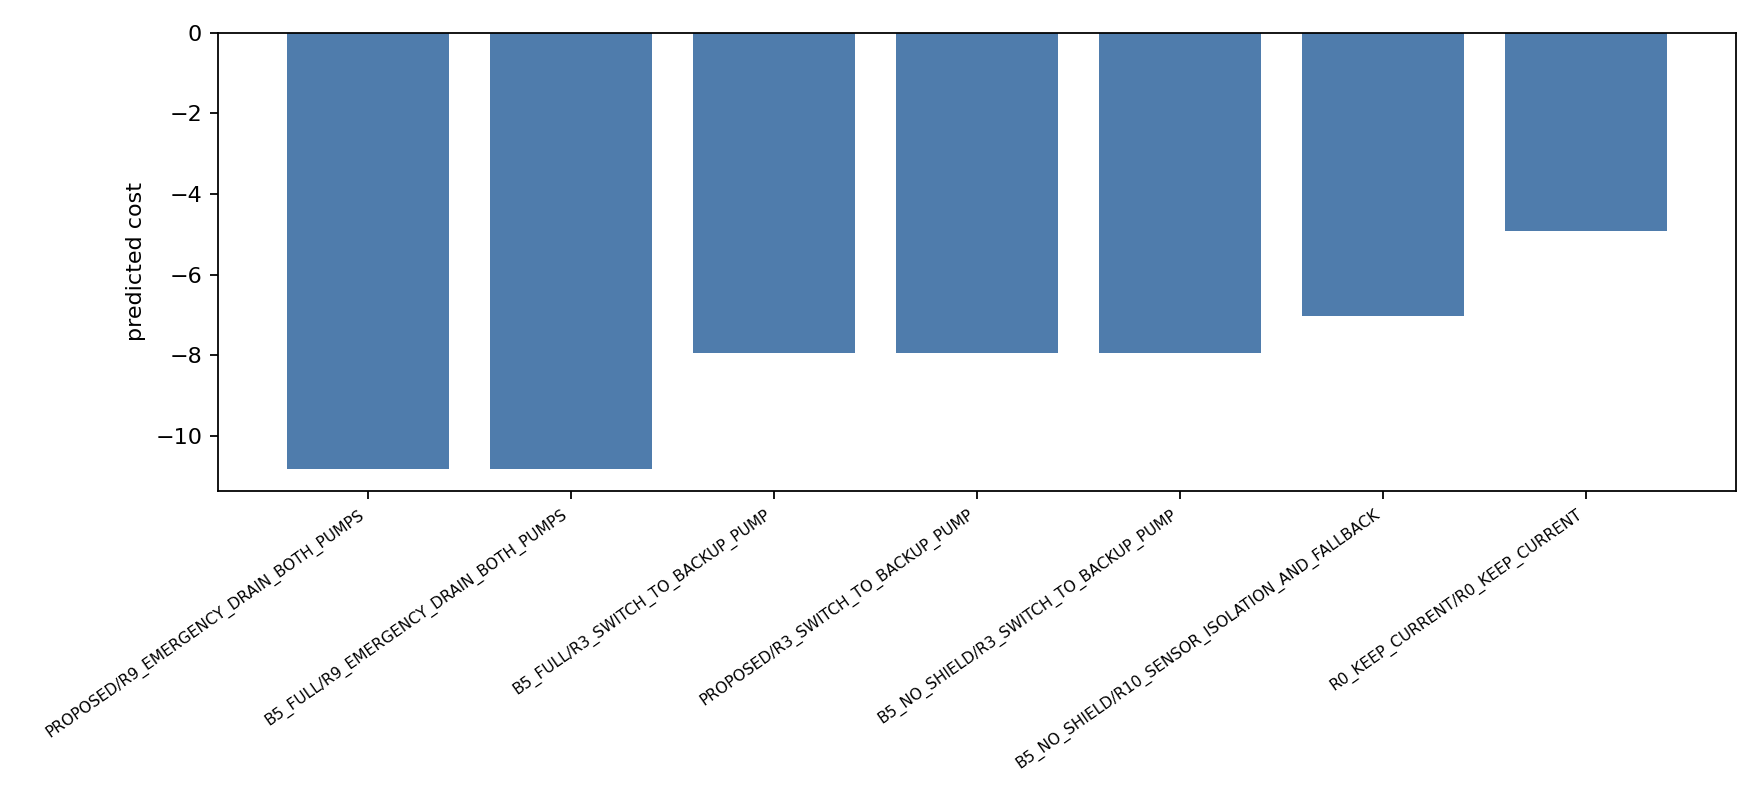

The table this chart was drawn from, first rows:
evaluation_type, window_id, attack_id, target_tag, method, candidate_action, predicted_cost, predicted_safety_violation_duration, predicted_max_overshoot, predicted_max_undershoot, predicted_time_to_target, predicted_production_proxy, shield_interventions, selected, n_p1_windows_total, n_p1_windows_valid, n_p1_windows_excluded, valid_window_ids, excluded_window_ids
counterfactual_model_rollout, 1, 1, MV101, R0_KEEP_CURRENT, R0_KEEP_CURRENT, 653.4, 60, 4.2, 0.0, 60, 0.0, 0, 1, 10, 10, 0, 1|2|3|21|26|30|33|34|35|36, 
counterfactual_model_rollout, 1, 1, MV101, FULL_SHUTDOWN, R7_LOCAL_SAFE_SHUTDOWN, 1289, 60, 56.96, 0.0, 60, 0.0, 0, 1, 10, 10, 0, 1|2|3|21|26|30|33|34|35|36, 
counterfactual_model_rollout, 1, 1, MV101, RULE_FALLBACK, R5_P1_FALLBACK_CONTROL, 654.4, 60, 4.2, 0.0, 60, 0.0, 0, 1, 10, 10, 0, 1|2|3|21|26|30|33|34|35|36, 
counterfactual_model_rollout, 1, 1, MV101, PROPOSED, R0_KEEP_CURRENT, 653.4, 60, 4.2, 0.0, 60, 0.0, 0, 0, 10, 10, 0, 1|2|3|21|26|30|33|34|35|36, 
counterfactual_model_rollout, 1, 1, MV101, PROPOSED, R7_LOCAL_SAFE_SHUTDOWN, 1289, 60, 56.96, 0.0, 60, 0.0, 0, 0, 10, 10, 0, 1|2|3|21|26|30|33|34|35|36, 
counterfactual_model_rollout, 1, 1, MV101, PROPOSED, R5_P1_FALLBACK_CONTROL, 654.4, 60, 4.2, 0.0, 60, 0.0, 0, 0, 10, 10, 0, 1|2|3|21|26|30|33|34|35|36, 
counterfactual_model_rollout, 1, 1, MV101, PROPOSED, R10_SENSOR_ISOLATION_AND_FALLBACK, 654.3, 60, 4.2, 0.0, 60, 0.0, 0, 0, 10, 10, 0, 1|2|3|21|26|30|33|34|35|36, 
counterfactual_model_rollout, 1, 1, MV101, PROPOSED, R9_EMERGENCY_DRAIN_BOTH_PUMPS, 66.08, 4, 3.321, 0.0, 60, 98.49, 0, 1, 10, 10, 0, 1|2|3|21|26|30|33|34|35|36, 
counterfactual_model_rollout, 1, 1, MV101, PROPOSED, R3_SWITCH_TO_BACKUP_PUMP, 654.7, 60, 4.2, 0.0, 60, 0.0, 0, 0, 10, 10, 0, 1|2|3|21|26|30|33|34|35|36, 
counterfactual_model_rollout, 1, 1, MV101, B5_FULL, R0_KEEP_CURRENT, 653.4, 60, 4.2, 0.0, 60, 0.0, 0, 0, 10, 10, 0, 1|2|3|21|26|30|33|34|35|36, 
counterfactual_model_rollout, 1, 1, MV101, B5_FULL, R7_LOCAL_SAFE_SHUTDOWN, 1289, 60, 56.96, 0.0, 60, 0.0, 0, 0, 10, 10, 0, 1|2|3|21|26|30|33|34|35|36, 
counterfactual_model_rollout, 1, 1, MV101, B5_FULL, R5_P1_FALLBACK_CONTROL, 654.4, 60, 4.2, 0.0, 60, 0.0, 0, 0, 10, 10, 0, 1|2|3|21|26|30|33|34|35|36, 
counterfactual_model_rollout, 1, 1, MV101, B5_FULL, R10_SENSOR_ISOLATION_AND_FALLBACK, 654.3, 60, 4.2, 0.0, 60, 0.0, 0, 0, 10, 10, 0, 1|2|3|21|26|30|33|34|35|36, 
counterfactual_model_rollout, 1, 1, MV101, B5_FULL, R9_EMERGENCY_DRAIN_BOTH_PUMPS, 66.08, 4, 3.321, 0.0, 60, 98.49, 0, 1, 10, 10, 0, 1|2|3|21|26|30|33|34|35|36, 
counterfactual_model_rollout, 1, 1, MV101, B5_FULL, R3_SWITCH_TO_BACKUP_PUMP, 654.7, 60, 4.2, 0.0, 60, 0.0, 0, 0, 10, 10, 0, 1|2|3|21|26|30|33|34|35|36, 
counterfactual_model_rollout, 1, 1, MV101, B5_NO_TRUST, R0_KEEP_CURRENT, 653.4, 60, 4.2, 0.0, 60, 0.0, 0, 1, 10, 10, 0, 1|2|3|21|26|30|33|34|35|36, 
counterfactual_model_rollout, 1, 1, MV101, B5_NO_TRUST, R5_P1_FALLBACK_CONTROL, 654.4, 60, 4.2, 0.0, 60, 0.0, 0, 0, 10, 10, 0, 1|2|3|21|26|30|33|34|35|36, 
counterfactual_model_rollout, 1, 1, MV101, B5_NO_ROOT_CAUSE, R5_P1_FALLBACK_CONTROL, 654.4, 60, 4.2, 0.0, 60, 0.0, 0, 1, 10, 10, 0, 1|2|3|21|26|30|33|34|35|36, 
counterfactual_model_rollout, 1, 1, MV101, B5_NO_ROOT_CAUSE, R7_LOCAL_SAFE_SHUTDOWN, 1289, 60, 56.96, 0.0, 60, 0.0, 0, 0, 10, 10, 0, 1|2|3|21|26|30|33|34|35|36, 
counterfactual_model_rollout, 1, 1, MV101, B5_NO_SHIELD, R9_EMERGENCY_DRAIN_BOTH_PUMPS, 66.08, 4, 3.321, 0.0, 60, 98.49, 0, 1, 10, 10, 0, 1|2|3|21|26|30|33|34|35|36, 
counterfactual_model_rollout, 2, 2, P102, R0_KEEP_CURRENT, R0_KEEP_CURRENT, -4.914, 0, 0.0, 0.0, 60, 52.76, 0, 1, 10, 10, 0, 1|2|3|21|26|30|33|34|35|36, 
counterfactual_model_rollout, 2, 2, P102, FULL_SHUTDOWN, R7_LOCAL_SAFE_SHUTDOWN, 5.5, 0, 0.0, 0.0, 60, 0.0, 0, 1, 10, 10, 0, 1|2|3|21|26|30|33|34|35|36, 
counterfactual_model_rollout, 2, 2, P102, RULE_FALLBACK, R5_P1_FALLBACK_CONTROL, -3.914, 0, 0.0, 0.0, 60, 52.76, 0, 1, 10, 10, 0, 1|2|3|21|26|30|33|34|35|36, 
counterfactual_model_rollout, 2, 2, P102, PROPOSED, R0_KEEP_CURRENT, -4.914, 0, 0.0, 0.0, 60, 52.76, 0, 1, 10, 10, 0, 1|2|3|21|26|30|33|34|35|36, 
counterfactual_model_rollout, 2, 2, P102, PROPOSED, R7_LOCAL_SAFE_SHUTDOWN, 5.5, 0, 0.0, 0.0, 60, 0.0, 0, 0, 10, 10, 0, 1|2|3|21|26|30|33|34|35|36, 
counterfactual_model_rollout, 2, 2, P102, PROPOSED, R5_P1_FALLBACK_CONTROL, -3.914, 0, 0.0, 0.0, 60, 52.76, 0, 0, 10, 10, 0, 1|2|3|21|26|30|33|34|35|36, 
counterfactual_model_rollout, 2, 2, P102, PROPOSED, R10_SENSOR_ISOLATION_AND_FALLBACK, -4.014, 0, 0.0, 0.0, 60, 52.76, 0, 0, 10, 10, 0, 1|2|3|21|26|30|33|34|35|36, 
counterfactual_model_rollout, 2, 2, P102, PROPOSED, R9_EMERGENCY_DRAIN_BOTH_PUMPS, -2.914, 0, 0.0, 0.0, 60, 52.76, 0, 0, 10, 10, 0, 1|2|3|21|26|30|33|34|35|36, 
counterfactual_model_rollout, 2, 2, P102, PROPOSED, R3_SWITCH_TO_BACKUP_PUMP, 0.3, 0, 0.0, 0.0, 60, 0.0, 0, 0, 10, 10, 0, 1|2|3|21|26|30|33|34|35|36, 
counterfactual_model_rollout, 2, 2, P102, B5_FULL, R0_KEEP_CURRENT, -4.914, 0, 0.0, 0.0, 60, 52.76, 0, 1, 10, 10, 0, 1|2|3|21|26|30|33|34|35|36, 
counterfactual_model_rollout, 2, 2, P102, B5_FULL, R7_LOCAL_SAFE_SHUTDOWN, 5.5, 0, 0.0, 0.0, 60, 0.0, 0, 0, 10, 10, 0, 1|2|3|21|26|30|33|34|35|36, 
counterfactual_model_rollout, 2, 2, P102, B5_FULL, R5_P1_FALLBACK_CONTROL, -3.914, 0, 0.0, 0.0, 60, 52.76, 0, 0, 10, 10, 0, 1|2|3|21|26|30|33|34|35|36, 
counterfactual_model_rollout, 2, 2, P102, B5_FULL, R10_SENSOR_ISOLATION_AND_FALLBACK, -4.014, 0, 0.0, 0.0, 60, 52.76, 0, 0, 10, 10, 0, 1|2|3|21|26|30|33|34|35|36, 
counterfactual_model_rollout, 2, 2, P102, B5_FULL, R9_EMERGENCY_DRAIN_BOTH_PUMPS, -2.914, 0, 0.0, 0.0, 60, 52.76, 0, 0, 10, 10, 0, 1|2|3|21|26|30|33|34|35|36, 
counterfactual_model_rollout, 2, 2, P102, B5_FULL, R3_SWITCH_TO_BACKUP_PUMP, 0.3, 0, 0.0, 0.0, 60, 0.0, 0, 0, 10, 10, 0, 1|2|3|21|26|30|33|34|35|36, 
counterfactual_model_rollout, 2, 2, P102, B5_NO_TRUST, R0_KEEP_CURRENT, -4.914, 0, 0.0, 0.0, 60, 52.76, 0, 1, 10, 10, 0, 1|2|3|21|26|30|33|34|35|36, 
counterfactual_model_rollout, 2, 2, P102, B5_NO_TRUST, R5_P1_FALLBACK_CONTROL, -3.914, 0, 0.0, 0.0, 60, 52.76, 0, 0, 10, 10, 0, 1|2|3|21|26|30|33|34|35|36, 
counterfactual_model_rollout, 2, 2, P102, B5_NO_ROOT_CAUSE, R5_P1_FALLBACK_CONTROL, -3.914, 0, 0.0, 0.0, 60, 52.76, 0, 1, 10, 10, 0, 1|2|3|21|26|30|33|34|35|36, 
counterfactual_model_rollout, 2, 2, P102, B5_NO_ROOT_CAUSE, R7_LOCAL_SAFE_SHUTDOWN, 5.5, 0, 0.0, 0.0, 60, 0.0, 0, 0, 10, 10, 0, 1|2|3|21|26|30|33|34|35|36, 
counterfactual_model_rollout, 2, 2, P102, B5_NO_SHIELD, R3_SWITCH_TO_BACKUP_PUMP, 0.3, 0, 0.0, 0.0, 60, 0.0, 0, 1, 10, 10, 0, 1|2|3|21|26|30|33|34|35|36, 
counterfactual_model_rollout, 3, 3, LIT101, R0_KEEP_CURRENT, R0_KEEP_CURRENT, -0.5095, 0, 0.0, 0.0, 3, 4.397, 0, 1, 10, 10, 0, 1|2|3|21|26|30|33|34|35|36, 
counterfactual_model_rollout, 3, 3, LIT101, FULL_SHUTDOWN, R7_LOCAL_SAFE_SHUTDOWN, 5.5, 0, 0.0, 0.0, 60, 0.0, 0, 1, 10, 10, 0, 1|2|3|21|26|30|33|34|35|36, 
counterfactual_model_rollout, 3, 3, LIT101, RULE_FALLBACK, R5_P1_FALLBACK_CONTROL, 0.4905, 0, 0.0, 0.0, 3, 4.397, 0, 1, 10, 10, 0, 1|2|3|21|26|30|33|34|35|36, 
counterfactual_model_rollout, 3, 3, LIT101, PROPOSED, R0_KEEP_CURRENT, -0.5095, 0, 0.0, 0.0, 3, 4.397, 0, 0, 10, 10, 0, 1|2|3|21|26|30|33|34|35|36, 
counterfactual_model_rollout, 3, 3, LIT101, PROPOSED, R7_LOCAL_SAFE_SHUTDOWN, 5.5, 0, 0.0, 0.0, 60, 0.0, 0, 0, 10, 10, 0, 1|2|3|21|26|30|33|34|35|36, 
counterfactual_model_rollout, 3, 3, LIT101, PROPOSED, R5_P1_FALLBACK_CONTROL, 0.4905, 0, 0.0, 0.0, 3, 4.397, 0, 0, 10, 10, 0, 1|2|3|21|26|30|33|34|35|36, 
counterfactual_model_rollout, 3, 3, LIT101, PROPOSED, R10_SENSOR_ISOLATION_AND_FALLBACK, -2.61, 0, 0.0, 0.0, 3, 4.397, 0, 0, 10, 10, 0, 1|2|3|21|26|30|33|34|35|36, 
counterfactual_model_rollout, 3, 3, LIT101, PROPOSED, R9_EMERGENCY_DRAIN_BOTH_PUMPS, -9.558, 0, 0.0, 0.0, 1, 77.39, 0, 1, 10, 10, 0, 1|2|3|21|26|30|33|34|35|36, 
counterfactual_model_rollout, 3, 3, LIT101, PROPOSED, R3_SWITCH_TO_BACKUP_PUMP, -6.464, 0, 0.0, 0.0, 3, 52.76, 0, 0, 10, 10, 0, 1|2|3|21|26|30|33|34|35|36, 
counterfactual_model_rollout, 3, 3, LIT101, B5_FULL, R0_KEEP_CURRENT, -0.5095, 0, 0.0, 0.0, 3, 4.397, 0, 0, 10, 10, 0, 1|2|3|21|26|30|33|34|35|36, 
counterfactual_model_rollout, 3, 3, LIT101, B5_FULL, R7_LOCAL_SAFE_SHUTDOWN, 5.5, 0, 0.0, 0.0, 60, 0.0, 0, 0, 10, 10, 0, 1|2|3|21|26|30|33|34|35|36, 
counterfactual_model_rollout, 3, 3, LIT101, B5_FULL, R5_P1_FALLBACK_CONTROL, 0.4905, 0, 0.0, 0.0, 3, 4.397, 0, 0, 10, 10, 0, 1|2|3|21|26|30|33|34|35|36, 
counterfactual_model_rollout, 3, 3, LIT101, B5_FULL, R10_SENSOR_ISOLATION_AND_FALLBACK, -2.61, 0, 0.0, 0.0, 3, 4.397, 0, 0, 10, 10, 0, 1|2|3|21|26|30|33|34|35|36, 
counterfactual_model_rollout, 3, 3, LIT101, B5_FULL, R9_EMERGENCY_DRAIN_BOTH_PUMPS, -9.558, 0, 0.0, 0.0, 1, 77.39, 0, 1, 10, 10, 0, 1|2|3|21|26|30|33|34|35|36, 
counterfactual_model_rollout, 3, 3, LIT101, B5_FULL, R3_SWITCH_TO_BACKUP_PUMP, -6.464, 0, 0.0, 0.0, 3, 52.76, 0, 0, 10, 10, 0, 1|2|3|21|26|30|33|34|35|36, 
counterfactual_model_rollout, 3, 3, LIT101, B5_NO_TRUST, R0_KEEP_CURRENT, -0.5095, 0, 0.0, 0.0, 3, 4.397, 0, 1, 10, 10, 0, 1|2|3|21|26|30|33|34|35|36, 
counterfactual_model_rollout, 3, 3, LIT101, B5_NO_TRUST, R5_P1_FALLBACK_CONTROL, 0.4905, 0, 0.0, 0.0, 3, 4.397, 0, 0, 10, 10, 0, 1|2|3|21|26|30|33|34|35|36, 
counterfactual_model_rollout, 3, 3, LIT101, B5_NO_ROOT_CAUSE, R5_P1_FALLBACK_CONTROL, 0.4905, 0, 0.0, 0.0, 3, 4.397, 0, 1, 10, 10, 0, 1|2|3|21|26|30|33|34|35|36, 
counterfactual_model_rollout, 3, 3, LIT101, B5_NO_ROOT_CAUSE, R7_LOCAL_SAFE_SHUTDOWN, 5.5, 0, 0.0, 0.0, 60, 0.0, 0, 0, 10, 10, 0, 1|2|3|21|26|30|33|34|35|36, 
counterfactual_model_rollout, 3, 3, LIT101, B5_NO_SHIELD, R10_SENSOR_ISOLATION_AND_FALLBACK, -2.61, 0, 0.0, 0.0, 3, 4.397, 0, 1, 10, 10, 0, 1|2|3|21|26|30|33|34|35|36, 
... 140 more rows
